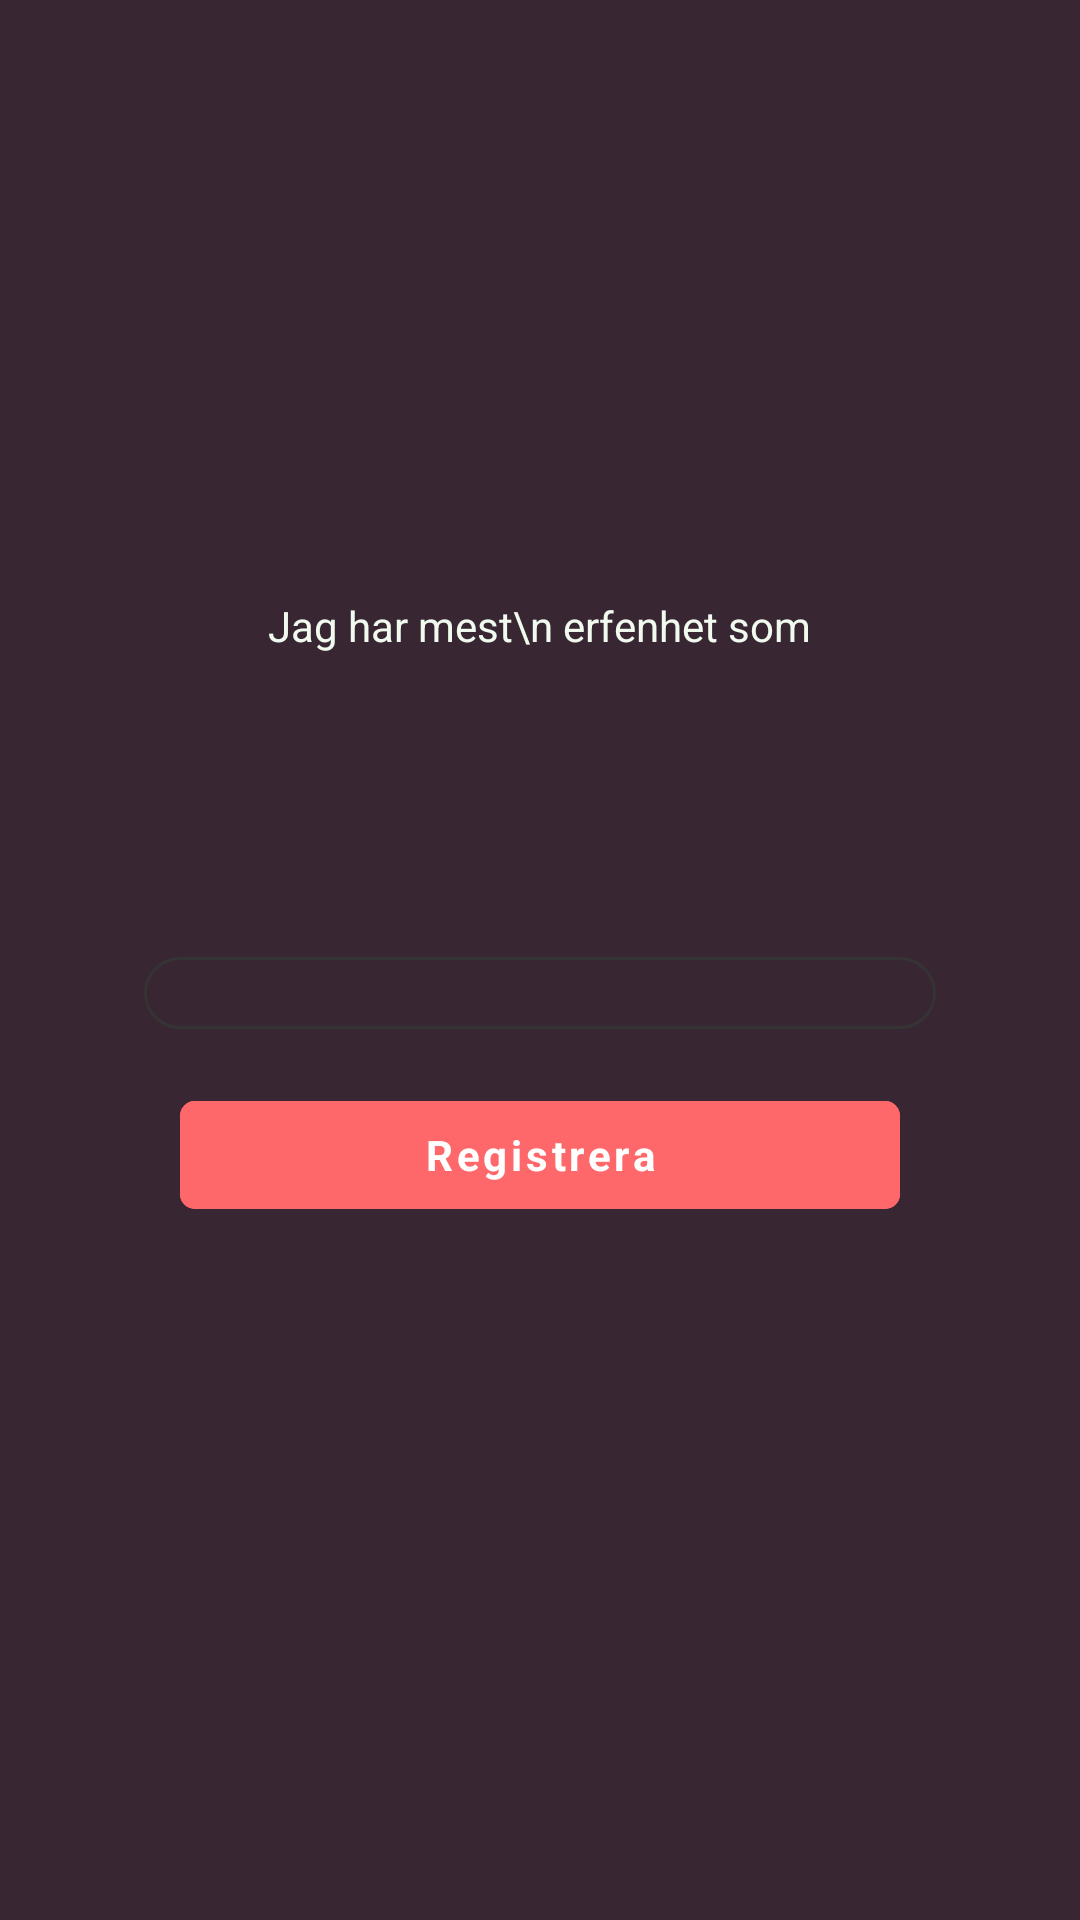

Produce the Android XML layout that renders to this screen, including the resource entries it uses.
<!-- AndroidManifest.xml: application theme Theme.Frontend_android -->
<!-- res/layout/fragment_register_third.xml -->
<?xml version="1.0" encoding="utf-8"?>
<FrameLayout xmlns:android="http://schemas.android.com/apk/res/android"
    android:layout_width="match_parent"
    android:layout_height="match_parent"
    android:background="@color/theme_one_backdrop"

    xmlns:app="http://schemas.android.com/apk/res-auto">

    <LinearLayout
        android:layout_width="match_parent"
        android:layout_height="match_parent"
        android:orientation="vertical"
        android:gravity="center"
        android:padding="16dp">
    
    <com.google.android.material.card.MaterialCardView
        android:layout_width="match_parent"
        android:layout_height="wrap_content"
        android:layout_margin="16dp"
        android:elevation="4dp"
        android:visibility="gone"
        android:padding="16dp"
        android:id="@+id/alert_card"
        android:background="?android:attr/selectableItemBackground"
        app:cardCornerRadius="8dp">
        <LinearLayout
            android:layout_width="match_parent"
            android:layout_height="wrap_content"
            android:orientation="horizontal"
            android:paddingBottom="8dp"
            android:paddingStart="16dp"
            android:paddingEnd="16dp"
            android:paddingTop="8dp">
            <TextView
                android:id="@+id/alert_value"
                android:layout_width="0dp"
                android:layout_height="wrap_content"
                android:layout_weight="1"
                android:text="Alla fält måste fyllas i! "
                android:textStyle="bold"
                android:textAlignment="center"
                android:textSize="22sp"
                android:textColor="@color/theme_one_red" />
        </LinearLayout>
    </com.google.android.material.card.MaterialCardView>

    <TextView
        android:layout_width="wrap_content"
        android:layout_height="wrap_content"
        android:text="Jag har mest\n erfenhet som"
        android:textColor="@color/theme_one_activeBtn"
        style="@style/TextAppearance.Material3.TitleLarge.Emphasized"/>
    <TextView
        android:layout_width="wrap_content"
        android:layout_height="wrap_content"
        android:id="@+id/roleTitle"
        android:text=""
        android:textColor="@color/theme_one_inactiveBtn"
        android:textStyle="bold"
        style="@style/TextAppearance.Material3.TitleLarge.Emphasized"/>

    <View
        android:layout_width="match_parent"
        android:layout_height="50dp"
        android:orientation="horizontal"
        android:gravity="center"
        android:padding="30dp">
    </View>



    <LinearLayout
        android:id="@+id/loginMenuLayout"
        android:layout_width="match_parent"
        android:layout_height="wrap_content"
        android:orientation="vertical"
        android:padding="16dp"
        android:elevation="4dp">

        <LinearLayout
            android:id="@+id/user_form"
            android:layout_width="match_parent"
            android:layout_height="wrap_content"
            android:orientation="vertical"
            android:padding="16dp"
            android:elevation="4dp">

            <Spinner
                android:id="@+id/roleSpinner"
                android:layout_width="match_parent"
                android:layout_height="wrap_content"
                style="@style/CustomEditTextStyle"
                android:spinnerMode="dropdown" />

            <com.google.android.material.button.MaterialButton
                android:id="@+id/regBtn"
                android:text="@string/register"
                android:layout_height="wrap_content"
                android:layout_width="match_parent"
                android:layout_marginTop="18dp"
                android:layout_marginStart="12dp"
                android:layout_marginEnd="12dp"
                android:backgroundTint="@color/theme_one_inactiveBtn"
                android:fontFamily="sans-serif"
                android:textStyle="bold" />

        </LinearLayout>

    </LinearLayout>

</LinearLayout>
</FrameLayout>
<!-- resources referenced by this layout -->
<resources>
  <color name="theme_one_activeBtn">#F1FAEE</color>
  <color name="theme_one_backdrop">#382633</color>
  <color name="theme_one_inactiveBtn">#FF686B</color>
  <color name="theme_one_red">#E07A5F</color>
  <string name="register">Registrera</string>
  <style name="CustomEditTextStyle" parent="Widget.AppCompat.EditText">
          <item name="android:background">@drawable/edit_text_draw</item>
          <item name="android:padding">12dp</item>
          <item name="android:textColor">@color/font_color_active</item>
          <item name="android:textColorHint">@color/font_color_inactive</item>
      </style>
  <style name="Theme.Frontend_android" parent="Theme.MaterialComponents.DayNight.DarkActionBar">
          
          <item name="colorPrimary">@color/purple_500</item>
          <item name="colorPrimaryVariant">@color/purple_700</item>
          <item name="colorOnPrimary">@color/white</item>
          
          <item name="colorSecondary">@color/teal_200</item>
          <item name="colorSecondaryVariant">@color/teal_700</item>
          <item name="colorOnSecondary">@color/black</item>
          
          <item name="android:statusBarColor">?attr/colorPrimaryVariant</item>
          
          <item name="materialButtonStyle">@style/Theme_Three_Button</item>
          <item name="android:windowBackground">#090909</item>
  
  
          <item name="editTextStyle">@style/CustomEditTextStyle</item>
      </style>
  <!-- drawable edit_text_draw (drawable) -->
  <?xml version="1.0" encoding="utf-8"?>
  <shape xmlns:android="http://schemas.android.com/apk/res/android">
      <solid android:color="@android:color/transparent" />
      <corners android:radius="12dp"/>
      <stroke android:width="1dp" android:color="@color/light_gray_1" />
  </shape>
  <color name="font_color_active">#353333</color>
  <color name="font_color_inactive">#B4B4B5</color>
  <color name="purple_500">#FF6200EE</color>
  <color name="purple_700">#FF3700B3</color>
  <color name="white">#FFFFFFFF</color>
  <color name="teal_200">#FF03DAC5</color>
  <color name="teal_700">#FF018786</color>
  <color name="black">#FF000000</color>
  <style name="Theme_Three_Button" parent="Widget.MaterialComponents.Button.TextButton">
          <item name="android:layout_width">match_parent</item>
          <item name="android:layout_height">56dp</item>
          <item name="android:backgroundTint">#5E6AD2</item>
          <item name="android:textColor">@color/white</item>
          <item name="cornerRadius">5dp</item>
          <item name="iconGravity">textStart</item>
          <item name="iconPadding">0dp</item>
          <item name="android:padding">0dp</item>
          <item name="android:textAllCaps">false</item>
      </style>
  <color name="light_gray_1">#353333</color>
</resources>
